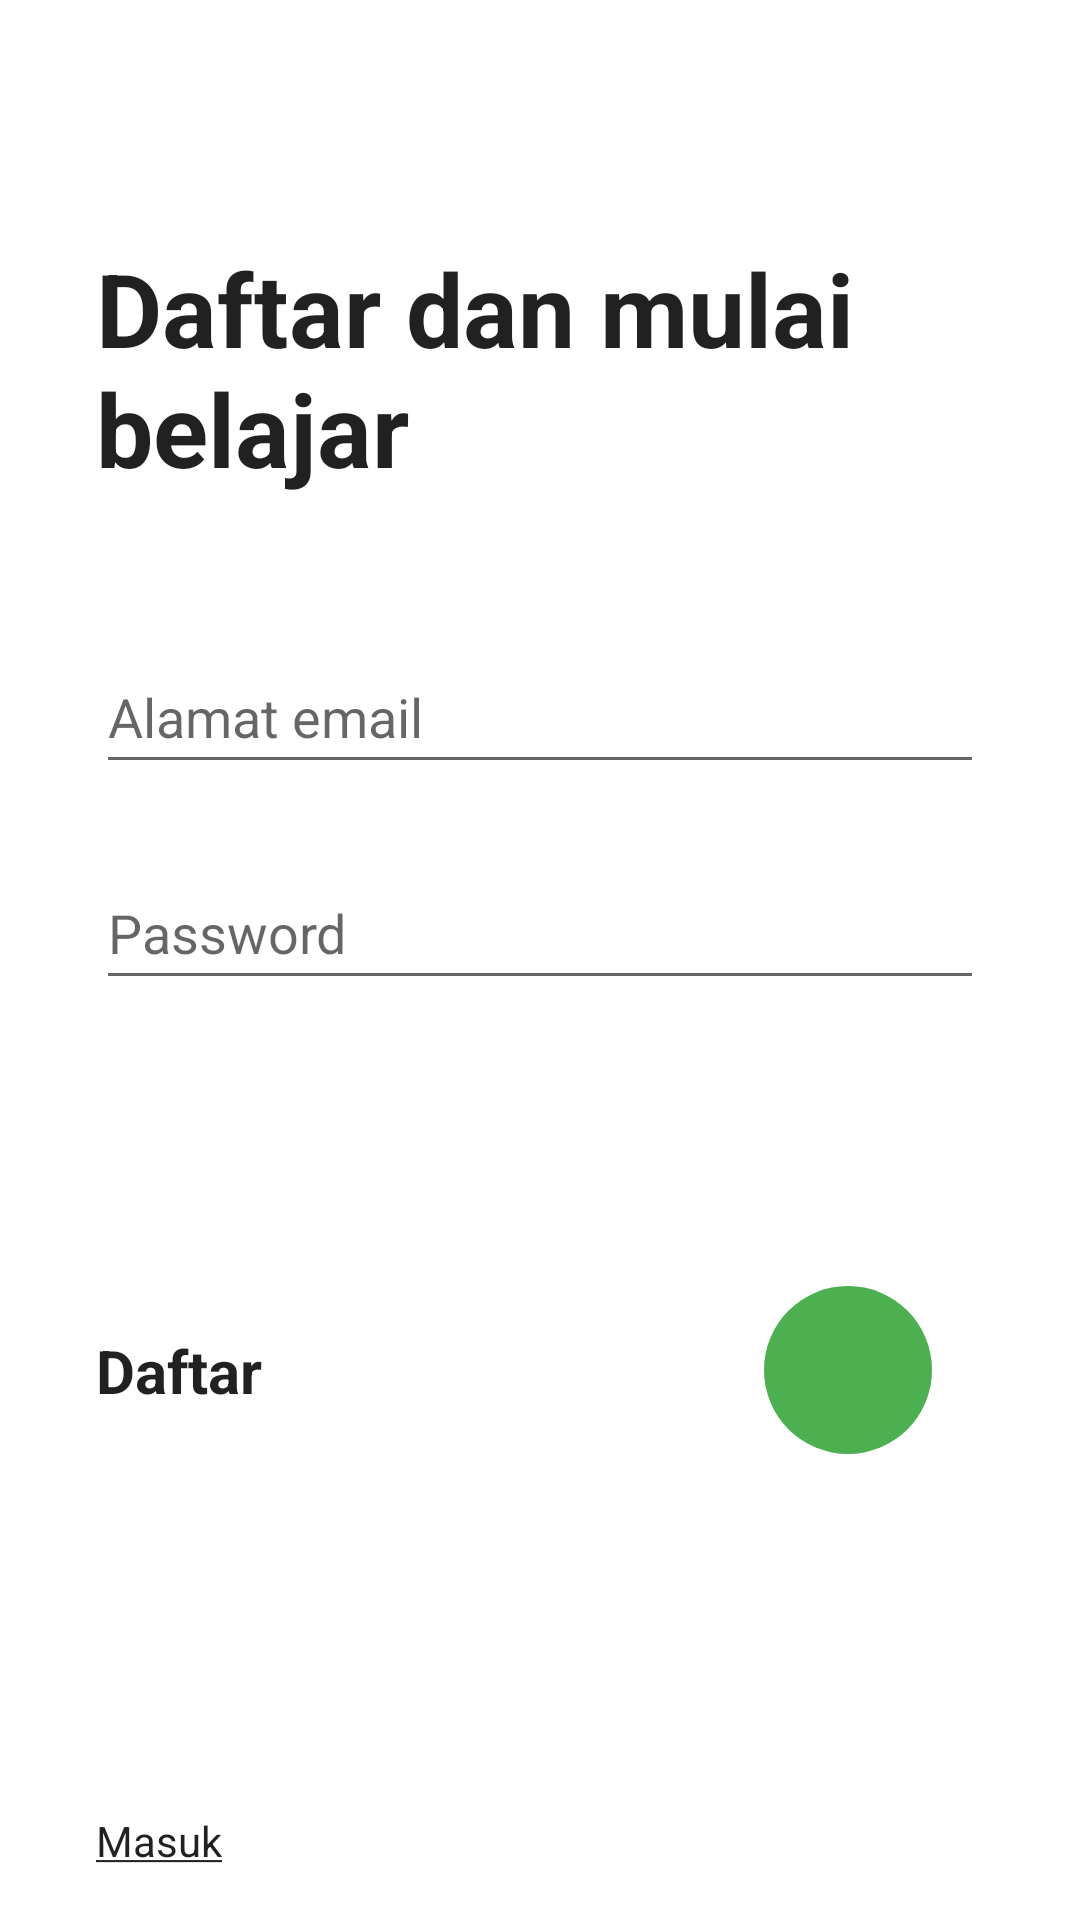

Produce the Android XML layout that renders to this screen, including the resource entries it uses.
<!-- AndroidManifest.xml: application theme Theme.BukuFiqihKelas8 -->
<!-- res/layout/activity_register.xml -->
<androidx.constraintlayout.widget.ConstraintLayout xmlns:android="http://schemas.android.com/apk/res/android"
    xmlns:app="http://schemas.android.com/apk/res-auto"
    xmlns:tools="http://schemas.android.com/tools"
    android:layout_width="match_parent"
    android:layout_height="match_parent">

    <TextView
        android:id="@+id/tv_welcome"
        android:layout_width="0dp"
        android:layout_height="wrap_content"
        android:layout_marginStart="32dp"
        android:layout_marginTop="80dp"
        android:layout_marginEnd="32dp"
        android:text="@string/sign_up_msg"
        android:textColor="?android:textColorPrimary"
        android:textSize="34sp"
        android:textStyle="bold"
        app:layout_constraintEnd_toEndOf="parent"
        app:layout_constraintStart_toStartOf="parent"
        app:layout_constraintTop_toTopOf="parent" />

    <androidx.constraintlayout.widget.Guideline
        android:id="@+id/guideline2"
        android:layout_width="wrap_content"
        android:layout_height="wrap_content"
        android:orientation="vertical"
        app:layout_constraintGuide_begin="205dp" />

    <EditText
        android:id="@+id/et_email"
        android:layout_width="0dp"
        android:layout_height="wrap_content"
        android:layout_marginStart="32dp"
        android:layout_marginTop="48dp"
        android:layout_marginEnd="32dp"
        android:ems="10"
        android:hint="@string/email"
        android:importantForAutofill="no"
        android:inputType="textEmailAddress"
        android:minHeight="48dp"
        app:layout_constraintEnd_toEndOf="parent"
        app:layout_constraintStart_toStartOf="parent"
        app:layout_constraintTop_toBottomOf="@+id/tv_welcome" />

    <EditText
        android:id="@+id/et_password"
        android:layout_width="0dp"
        android:layout_height="wrap_content"
        android:layout_marginStart="32dp"
        android:layout_marginTop="24dp"
        android:layout_marginEnd="32dp"
        android:ems="10"
        android:hint="@string/password"
        android:importantForAutofill="no"
        android:inputType="textPassword"
        android:minHeight="48dp"
        app:layout_constraintEnd_toEndOf="parent"
        app:layout_constraintStart_toStartOf="parent"
        app:layout_constraintTop_toBottomOf="@+id/et_email" />

    <TextView
        android:id="@+id/tv_sign_up"
        android:layout_width="wrap_content"
        android:layout_height="wrap_content"
        android:layout_marginStart="32dp"
        android:layout_marginEnd="32dp"
        android:text="@string/sign_up"
        android:textColor="?android:textColorPrimary"
        android:textSize="20sp"
        android:textStyle="bold"
        app:layout_constraintBottom_toTopOf="@+id/guideline3"
        app:layout_constraintEnd_toStartOf="@+id/guideline2"
        app:layout_constraintHorizontal_bias="0.0"
        app:layout_constraintStart_toStartOf="parent"
        app:layout_constraintTop_toBottomOf="@+id/et_password" />

    <ImageButton
        android:id="@+id/btn_register"
        android:layout_width="wrap_content"
        android:layout_height="wrap_content"
        android:layout_marginStart="32dp"
        android:layout_marginEnd="32dp"
        android:background="@drawable/circle"
        android:src="@drawable/ic_baseline_arrow_forward_ios_24"
        app:layout_constraintBottom_toTopOf="@+id/guideline3"
        app:layout_constraintEnd_toEndOf="parent"
        app:layout_constraintStart_toStartOf="@+id/guideline2"
        app:layout_constraintTop_toBottomOf="@+id/et_password"
        tools:ignore="ContentDescription,SpeakableTextPresentCheck" />

    <androidx.constraintlayout.widget.Guideline
        android:id="@+id/guideline3"
        android:layout_width="wrap_content"
        android:layout_height="wrap_content"
        android:orientation="horizontal"
        app:layout_constraintGuide_begin="580dp" />

    <TextView
        android:id="@+id/tv_login"
        android:layout_width="wrap_content"
        android:layout_height="wrap_content"
        android:layout_marginStart="32dp"
        android:layout_marginTop="24dp"
        android:layout_marginEnd="32dp"
        android:text="@string/sign_in_u"
        android:textColor="?android:textColorPrimary"
        app:layout_constraintBottom_toBottomOf="parent"
        app:layout_constraintEnd_toEndOf="parent"
        app:layout_constraintHorizontal_bias="0.0"
        app:layout_constraintStart_toStartOf="parent"
        app:layout_constraintTop_toTopOf="@+id/guideline3"
        app:layout_constraintVertical_bias="0.0" />

    <ProgressBar
        android:id="@+id/pb_register"
        style="?android:attr/progressBarStyle"
        android:layout_width="wrap_content"
        android:layout_height="wrap_content"
        android:layout_marginStart="32dp"
        android:layout_marginEnd="32dp"
        android:visibility="gone"
        app:layout_constraintBottom_toTopOf="@+id/guideline3"
        app:layout_constraintEnd_toEndOf="parent"
        app:layout_constraintStart_toStartOf="@+id/guideline2"
        app:layout_constraintTop_toBottomOf="@+id/et_password" />

</androidx.constraintlayout.widget.ConstraintLayout>
<!-- resources referenced by this layout -->
<resources>
  <!-- drawable circle (drawable) -->
  <?xml version="1.0" encoding="utf-8"?>
  <shape xmlns:android="http://schemas.android.com/apk/res/android"
      android:shape="oval">
  
      <size
          android:width="56dp"
          android:height="56dp" />
  
      <solid android:color="?android:colorPrimary" />
  </shape>
  <string name="email">Alamat email</string>
  <string name="password">Password</string>
  <string name="sign_in_u"><u>Masuk</u></string>
  <string name="sign_up">Daftar</string>
  <string name="sign_up_msg">Daftar dan mulai belajar</string>
  <style name="Theme.BukuFiqihKelas8" parent="Theme.MaterialComponents.DayNight.NoActionBar">
          
          <item name="colorPrimary">@color/green_500</item>
          <item name="colorPrimaryVariant">@color/green_700</item>
          <item name="colorOnPrimary">@color/white</item>
          
          <item name="colorSecondary">@color/teal_200</item>
          <item name="colorSecondaryVariant">@color/teal_700</item>
          <item name="colorOnSecondary">@color/black</item>
          
          <item name="android:statusBarColor" tools:targetApi="l">?attr/colorPrimaryVariant</item>
          
      </style>
  <color name="green_500">#4CAF50</color>
  <color name="green_700">#388E3C</color>
  <color name="white">#FBFAF5</color>
  <color name="teal_200">#FF03DAC5</color>
  <color name="teal_700">#FF018786</color>
  <color name="black">#181A18</color>
</resources>
